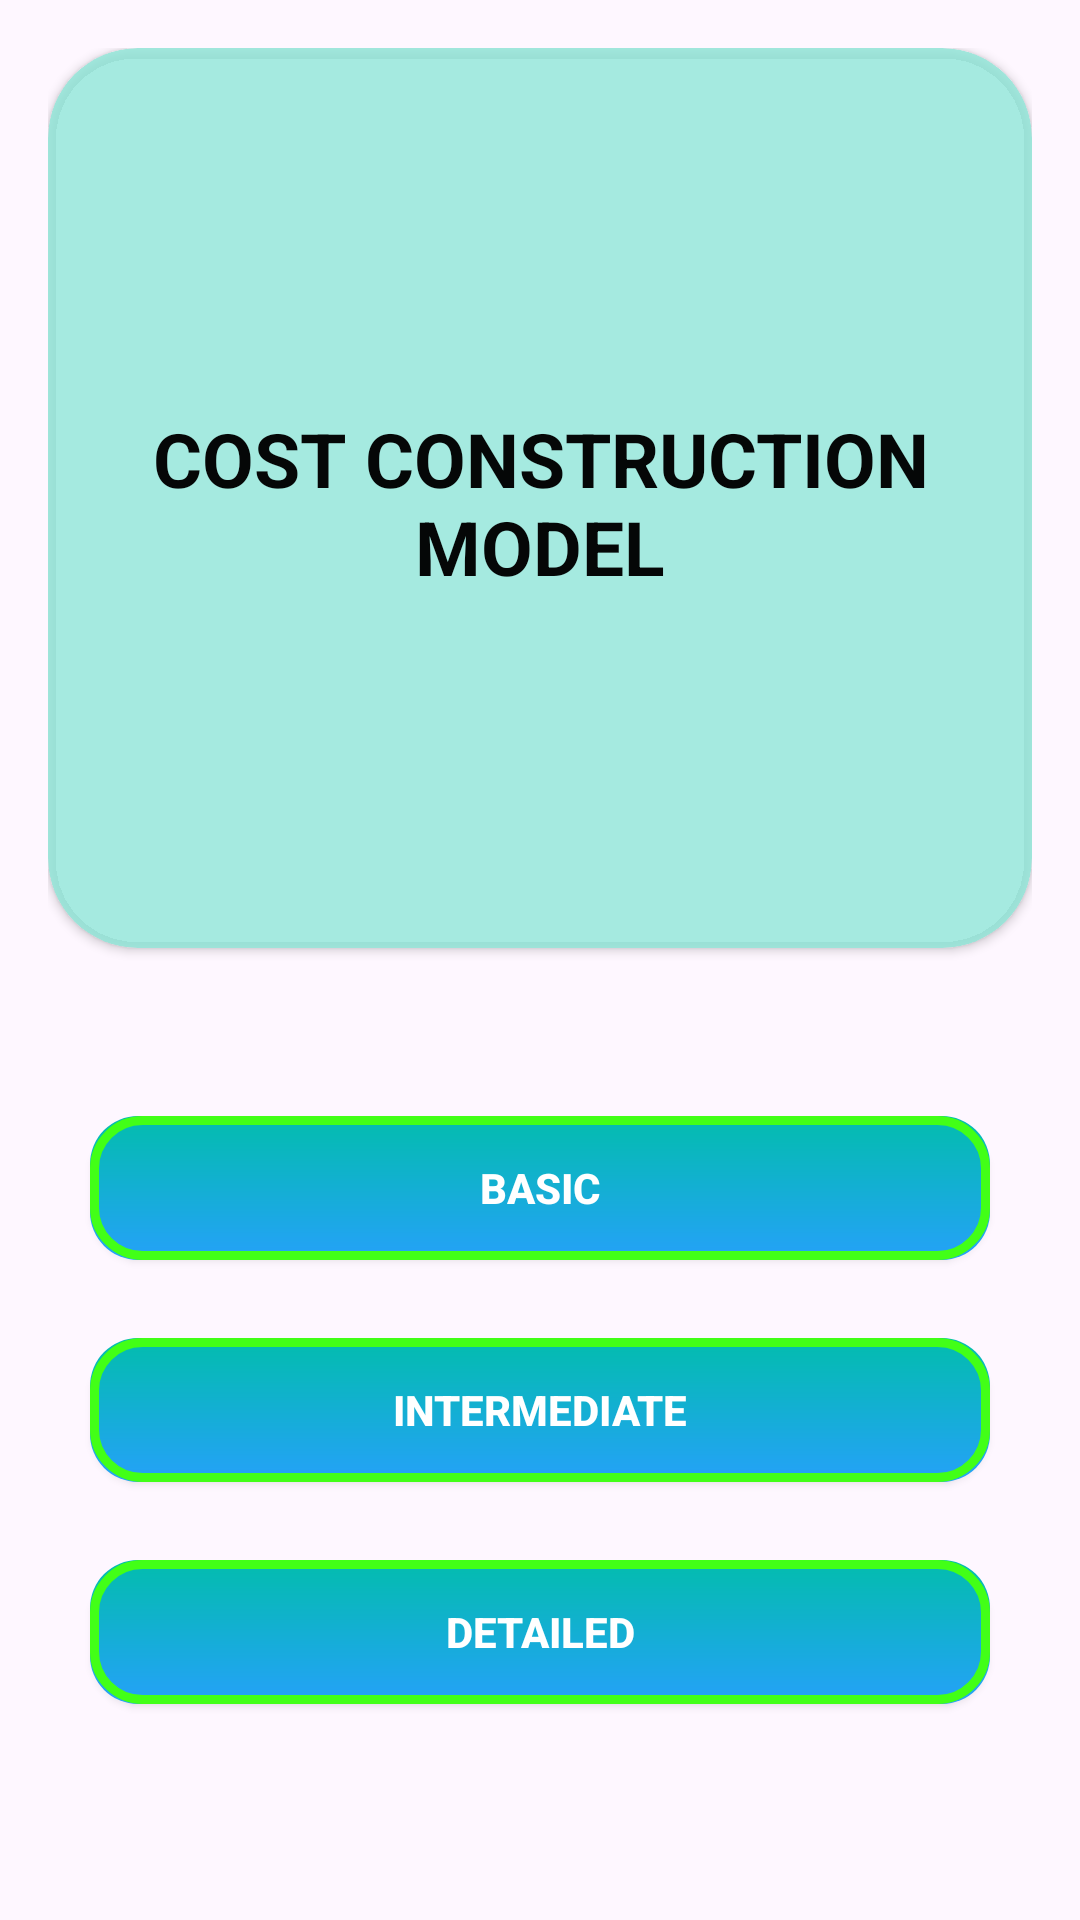

Write the Android layout XML for this screen, with the resource values it uses.
<!-- AndroidManifest.xml: application theme Theme.Cocomo -->
<!-- res/layout/activity_main.xml -->
<?xml version="1.0" encoding="utf-8"?>
<androidx.constraintlayout.widget.ConstraintLayout
    xmlns:android="http://schemas.android.com/apk/res/android"
    xmlns:app="http://schemas.android.com/apk/res-auto"
    xmlns:tools="http://schemas.android.com/tools"
    android:layout_width="match_parent"
    android:layout_height="match_parent"
    android:background="@drawable/best"
    android:layout_marginTop="34dp"
    tools:context=".MainActivity">

    <ScrollView
        android:layout_width="match_parent"
        android:layout_height="wrap_content"
        android:fillViewport="true"
        tools:ignore="MissingConstraints">

        <LinearLayout
            android:layout_width="match_parent"
            android:layout_height="wrap_content"
            android:orientation="vertical"

            android:padding="16dp">

            <androidx.cardview.widget.CardView
                android:id="@+id/cardView"
                android:layout_width="match_parent"
                android:layout_height="300dp"
                android:backgroundTint="#C88DE7D8"
                app:cardCornerRadius="30dp"
                android:elevation="80dp"
                android:layout_marginBottom="56dp">

                <TextView
                    android:layout_width="match_parent"
                    android:layout_height="wrap_content"
                    android:gravity="center"
                    android:translationY="120dp"
                    android:text="COST CONSTRUCTION MODEL"
                    android:textColor="#F8000000"
                    android:textSize="25sp"
                    android:textStyle="bold" />
            </androidx.cardview.widget.CardView>

            <androidx.appcompat.widget.AppCompatButton
                android:id="@+id/basic"
                android:layout_width="300dp"
                android:layout_gravity="center"
                android:layout_height="wrap_content"
                android:layout_marginBottom="26dp"
                android:background="@drawable/main_button"
                android:text="Basic"
                android:textColor="#fff"
                android:textStyle="bold" />

            <androidx.appcompat.widget.AppCompatButton
                android:id="@+id/intermediate"
                android:layout_width="300dp"
                android:layout_gravity="center"
                android:layout_height="wrap_content"
                android:layout_marginBottom="26dp"
                android:background="@drawable/main_button"
                android:textColor="#fff"
                android:text="Intermediate"
                android:textStyle="bold" />

            <androidx.appcompat.widget.AppCompatButton
                android:id="@+id/detailed"
                android:layout_width="300dp"
                android:layout_gravity="center"
                android:layout_height="wrap_content"
                android:layout_marginBottom="16dp"
                android:background="@drawable/main_button"
                android:textColor="#fff"
                android:text="Detailed"
                android:textStyle="bold" />
        </LinearLayout>
    </ScrollView>
</androidx.constraintlayout.widget.ConstraintLayout>
<!-- resources referenced by this layout -->
<resources>
  <!-- drawable main_button (drawable) -->
  <?xml version="1.0" encoding="utf-8"?>
  <layer-list xmlns:android="http://schemas.android.com/apk/res/android">
  
  
  
  
      
      <item android:left="2dp" android:right="2dp" android:top="2dp" android:bottom="2dp">
          <shape>
              <solid android:color="#6600FF" /> 
              <corners android:radius="16dp" />
          </shape>
      </item>
  
      
      <item>
          <shape>
              <gradient
                  android:startColor="#25A1F9"
              android:endColor="#02BDAD"
              android:angle="90" />
              <corners android:radius="16dp" />
          </shape>
      </item>
  
  
      <item>
          <shape>
              <solid android:color="#00FFFFFF" />
              <corners android:radius="16dp" />
              <stroke android:width="3dp" android:color="#42FF17" />
          </shape>
      </item>
  
  </layer-list>
  <style name="Theme.Cocomo" parent="Base.Theme.Cocomo" />
  <style name="Base.Theme.Cocomo" parent="Theme.Material3.DayNight.NoActionBar">
          
          
      </style>
</resources>
